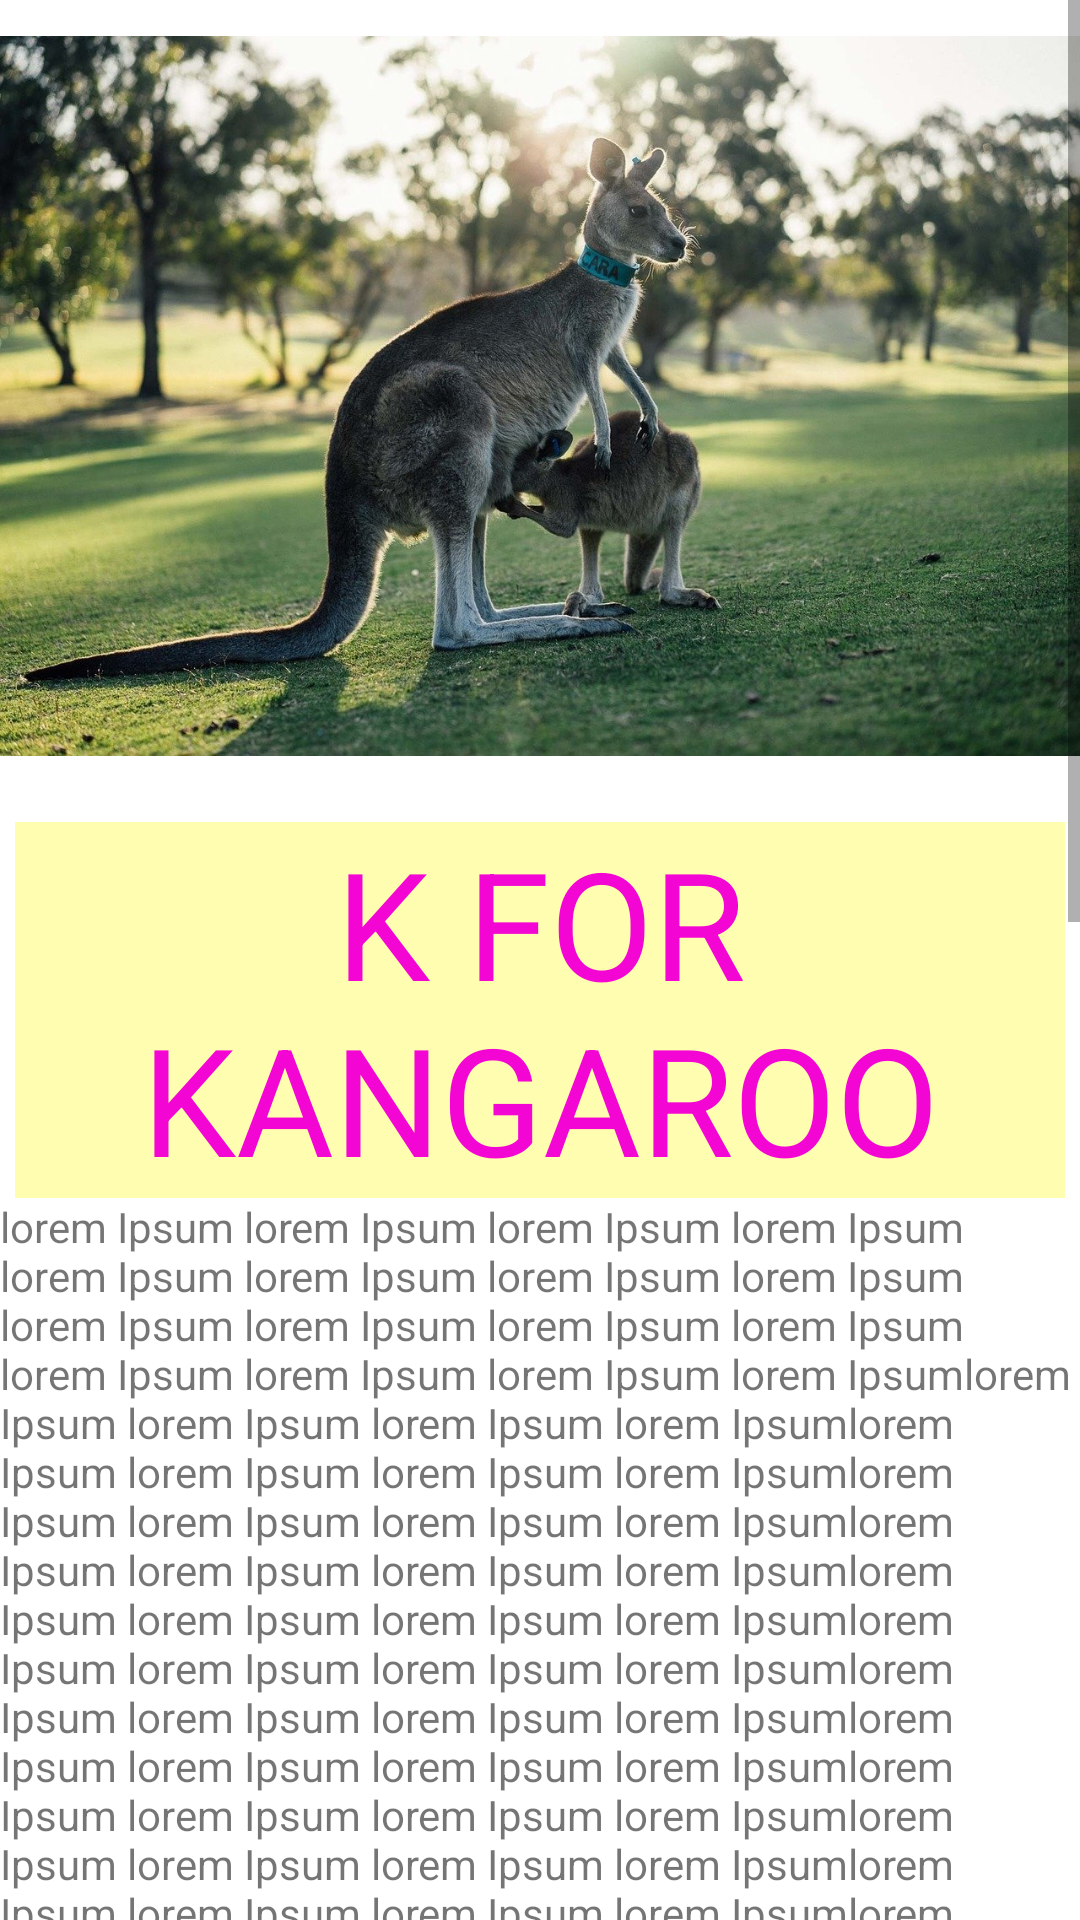

Android layout source for this screen:
<!-- AndroidManifest.xml: application theme Theme.AnimalPedia -->
<!-- res/layout/activity_alphabet_k.xml -->
<?xml version="1.0" encoding="utf-8"?>
<ScrollView xmlns:android="http://schemas.android.com/apk/res/android"
    xmlns:app="http://schemas.android.com/apk/res-auto"
    android:layout_width="match_parent"
    android:layout_height="match_parent">
    <LinearLayout
        android:orientation="vertical" android:layout_width="match_parent"
        android:layout_height="wrap_content">


        <ImageView
            android:id="@+id/anaconda"
            android:layout_width="match_parent"
            android:layout_height="264dp"

            app:srcCompat="@drawable/kangaroo" />

        <TextView
            android:layout_width="match_parent"
            android:text="@string/kangaroo"
            style="@style/heading"/>
        <TextView
            android:layout_width="wrap_content"
            android:layout_height="match_parent"
            android:text="@string/detail_of_kan"
            />
</LinearLayout>
</ScrollView>
<!-- resources referenced by this layout -->
<resources>
  <string name="detail_of_kan">lorem Ipsum lorem Ipsum lorem Ipsum lorem Ipsum lorem Ipsum lorem Ipsum lorem Ipsum lorem Ipsum lorem Ipsum lorem Ipsum lorem Ipsum lorem Ipsum lorem Ipsum lorem Ipsum lorem Ipsum lorem Ipsumlorem Ipsum lorem Ipsum lorem Ipsum lorem Ipsumlorem Ipsum lorem Ipsum lorem Ipsum lorem Ipsumlorem Ipsum lorem Ipsum lorem Ipsum lorem Ipsumlorem Ipsum lorem Ipsum lorem Ipsum lorem Ipsumlorem Ipsum lorem Ipsum lorem Ipsum lorem Ipsumlorem Ipsum lorem Ipsum lorem Ipsum lorem Ipsumlorem Ipsum lorem Ipsum lorem Ipsum lorem Ipsumlorem Ipsum lorem Ipsum lorem Ipsum lorem Ipsumlorem Ipsum lorem Ipsum lorem Ipsum lorem Ipsumlorem Ipsum lorem Ipsum lorem Ipsum lorem Ipsumlorem Ipsum lorem Ipsum lorem Ipsum lorem Ipsumlorem Ipsum lorem Ipsum lorem Ipsum lorem Ipsumlorem Ipsum lorem Ipsum lorem Ipsum lorem Ipsum lorem Ipsum lorem Ipsum lorem Ipsum lorem Ipsumlorem Ipsum lorem Ipsum lorem Ipsum lorem Ipsumlorem Ipsum lorem Ipsum lorem Ipsum lorem Ipsumlorem Ipsum lorem Ipsum lorem Ipsum lorem Ipsumlorem Ipsum lorem Ipsum lorem Ipsum lorem Ipsumlorem Ipsum lorem Ipsum lorem Ipsum lorem Ipsumlorem Ipsum lorem Ipsum lorem Ipsum lorem Ipsumlorem Ipsum lorem Ipsum lorem Ipsum lorem Ipsumlorem Ipsum lorem Ipsum lorem Ipsum lorem Ipsumlorem Ipsum lorem Ipsum lorem Ipsum lorem Ipsumlorem Ipsum lorem Ipsum lorem Ipsum lorem Ipsumlorem Ipsum lorem Ipsum lorem Ipsum lorem Ipsumlorem Ipsum lorem Ipsum lorem Ipsum lorem Ipsumlorem Ipsum lorem Ipsum lorem Ipsum lorem Ipsumlorem Ipsum lorem Ipsum lorem Ipsum lorem Ipsumlorem Ipsum lorem Ipsum lorem Ipsum lorem Ipsumlorem Ipsum lorem Ipsum lorem Ipsum lorem Ipsumlorem Ipsum lorem Ipsum lorem Ipsum lorem Ipsumlorem Ipsum lorem Ipsum lorem Ipsum lorem Ipsumlorem Ipsum lorem Ipsum lorem Ipsum lorem Ipsumlorem Ipsum lorem Ipsum lorem Ipsum lorem Ipsumlorem Ipsum lorem Ipsum lorem Ipsum lorem Ipsumlorem Ipsum lorem Ipsum lorem Ipsum lorem Ipsumlorem Ipsum lorem Ipsum lorem Ipsum lorem Ipsumlorem Ipsum lorem Ipsum lorem Ipsum lorem Ipsumlorem Ipsum lorem Ipsum lorem Ipsum lorem Ipsumlorem Ipsum lorem Ipsum lorem Ipsum lorem Ipsumlorem Ipsum lorem Ipsum lorem Ipsum lorem Ipsumlorem Ipsum lorem Ipsum lorem Ipsum lorem Ipsumlorem Ipsum lorem Ipsum lorem Ipsum lorem Ipsumlorem Ipsum lorem Ipsum lorem Ipsum lorem Ipsumlorem Ipsum lorem Ipsum lorem Ipsum lorem Ipsumlorem Ipsum lorem Ipsum lorem Ipsum lorem Ipsumlorem Ipsum lorem Ipsum lorem Ipsum lorem Ipsumlorem Ipsum lorem Ipsum lorem Ipsum lorem Ipsumlorem Ipsum lorem Ipsum lorem Ipsum lorem Ipsumlorem Ipsum lorem Ipsum lorem Ipsum lorem Ipsumlorem Ipsum lorem Ipsum lorem Ipsum lorem Ipsumlorem Ipsum lorem Ipsum lorem Ipsum lorem Ipsumlorem Ipsum lorem Ipsum lorem Ipsum lorem Ipsum</string>
  <string name="kangaroo">K FOR KANGAROO</string>
  <style name="heading">
          <item name="android:layout_height">wrap_content</item>
          <item name="android:layout_width">match_parent</item>
          <item name="android:layout_marginLeft">5dp</item>
          <item name="android:layout_marginTop">10dp</item>
          <item name="android:layout_marginRight">5dp</item>
          <item name="android:textSize">50sp</item>
          <item name="android:textColor">#F306D3</item>
          <item name="android:gravity">center</item>
          <item name="android:background">#FFFDAF</item>
      </style>
  <color name="purple_500">#FF6200EE</color>
  <color name="purple_700">#FF3700B3</color>
  <color name="white">#FFFFFFFF</color>
  <color name="teal_200">#FF03DAC5</color>
  <color name="teal_700">#FF018786</color>
  <color name="black">#FF000000</color>
</resources>
